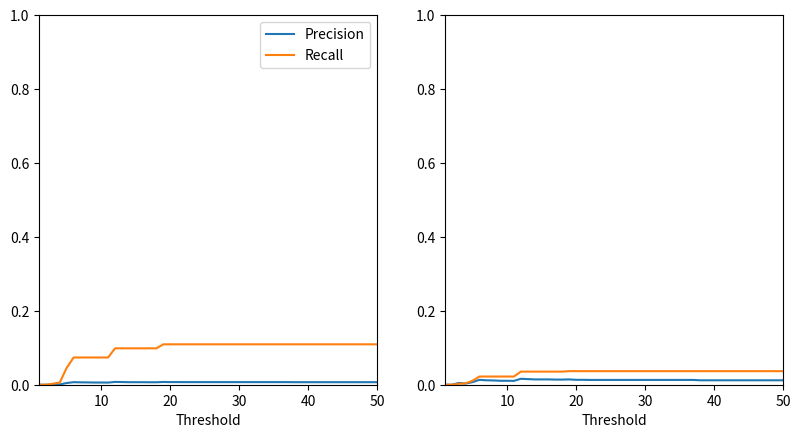

Python code for this plot:
import matplotlib.pyplot as plt
from matplotlib.backends.backend_pdf import PdfPages
import os
plt.figure(figsize=(9.6,4.8))
plt.subplot(121)
precision, = plt.plot([
    1,
    2,
    3,
    4,
    5,
    6,
    7,
    8,
    9,
    10,
    11,
    12,
    13,
    14,
    15,
    16,
    17,
    18,
    19,
    20,
    21,
    22,
    23,
    24,
    25,
    26,
    27,
    28,
    29,
    30,
    31,
    32,
    33,
    34,
    35,
    36,
    37,
    38,
    39,
    40,
    41,
    42,
    43,
    44,
    45,
    46,
    47,
    48,
    49,
    50

],[

0.0,
0.0,
6.677437910244152E-4,
7.602384739658E-4,
0.0046022378163956025,
0.006913901714058948,
0.0064504801064019955,
0.006266217467041545,
0.0059714815808416645,
0.0059714815808416645,
0.005819687691165442,
0.007568986891825026,
0.0072583053705131614,
0.006849962147791878,
0.006849962147791878,
0.006849962147791878,
0.0067090645731267134,
0.0067090645731267134,
0.0074404418913375505,
0.007137074327079907,
0.007137074327079907,
0.007025890564522496,
0.007025890564522496,
0.007025890564522496,
0.007025890564522496,
0.007025890564522496,
0.007025890564522496,
0.007025890564522496,
0.007025890564522496,
0.007025890564522496,
0.007025890564522496,
0.007025890564522496,
0.007025890564522496,
0.007025890564522496,
0.007025890564522496,
0.007025890564522496,
0.007025890564522496,
0.006858399151058563,
0.006858399151058563,
0.006858399151058563,
0.006858399151058563,
0.006858399151058563,
0.006858399151058563,
0.006858399151058563,
0.006858399151058563,
0.006858399151058563,
0.006858399151058563,
0.006858399151058563,
0.006858399151058563,
0.006858399151058563



], label = 'Precision')
recall, = plt.plot([
    1,
    2,
    3,
    4,
    5,
    6,
    7,
    8,
    9,
    10,
    11,
    12,
    13,
    14,
    15,
    16,
    17,
    18,
    19,
    20,
    21,
    22,
    23,
    24,
    25,
    26,
    27,
    28,
    29,
    30,
    31,
    32,
    33,
    34,
    35,
    36,
    37,
    38,
    39,
    40,
    41,
    42,
    43,
    44,
    45,
    46,
    47,
    48,
    49,
    50
], [

0.0,
0.0,
0.002647215042925073,
0.006167014832067455,
0.04573321555823371,
0.07367448944681636,
0.0736848773604618,
0.0736848773604618,
0.0736848773604618,
0.0736848773604618,
0.0736848773604618,
0.09848304104979914,
0.09848304104979914,
0.09848304104979914,
0.09848304104979914,
0.09848304104979914,
0.09848304104979914,
0.09848304104979914,
0.10934011374595148,
0.10934011374595148,
0.10934011374595148,
0.10934011374595148,
0.10934011374595148,
0.10934011374595148,
0.10934011374595148,
0.10934011374595148,
0.10934011374595148,
0.10934011374595148,
0.10934011374595148,
0.10934011374595148,
0.10934011374595148,
0.10934011374595148,
0.10934011374595148,
0.10934011374595148,
0.10934011374595148,
0.10934011374595148,
0.10934011374595148,
0.10934011374595148,
0.10934011374595148,
0.10934011374595148,
0.10934011374595148,
0.10934011374595148,
0.10934011374595148,
0.10934011374595148,
0.10934011374595148,
0.10934011374595148,
0.10934011374595148,
0.10934011374595148,
0.10934011374595148,
0.10934011374595148



], label = 'Recall')



plt.xlabel('Threshold')
plt.xlim(xmin = 1,xmax = 50)
plt.ylim(ymin = 0, ymax = 1)

plt.legend([precision, recall], ['Precision','Recall'])

plt.subplot(122)
precision, = plt.plot([
    1,
    2,
    3,
    4,
    5,
    6,
    7,
    8,
    9,
    10,
    11,
    12,
    13,
    14,
    15,
    16,
    17,
    18,
    19,
    20,
    21,
    22,
    23,
    24,
    25,
    26,
    27,
    28,
    29,
    30,
    31,
    32,
    33,
    34,
    35,
    36,
    37,
    38,
    39,
    40,
    41,
    42,
    43,
    44,
    45,
    46,
    47,
    48,
    49,
    50

],[




0.0,
0.0,
0.004728132387706856,
0.003116883116883117,
0.0070160957490713995,
0.01321253303133258,
0.01201923076923077,
0.01160092807424594,
0.010693553315001528,
0.010693553315001528,
0.010367298578199052,
0.016036655211912942,
0.015209125475285171,
0.014388489208633094,
0.014388489208633094,
0.014388489208633094,
0.013888888888888888,
0.013888888888888888,
0.014370664023785926,
0.013275349050125887,
0.013275349050125887,
0.012960893854748603,
0.012960893854748603,
0.012960893854748603,
0.012960893854748603,
0.012960893854748603,
0.012960893854748603,
0.012960893854748603,
0.012960893854748603,
0.012960893854748603,
0.012960893854748603,
0.012960893854748603,
0.012960893854748603,
0.012960893854748603,
0.012960893854748603,
0.012960893854748603,
0.012960893854748603,
0.011988424968995453,
0.011988424968995453,
0.011988424968995453,
0.011988424968995453,
0.011988424968995453,
0.011988424968995453,
0.011988424968995453,
0.011988424968995453,
0.011988424968995453,
0.011988424968995453,
0.011988424968995453,
0.011988424968995453,
0.011988424968995453






], label = 'Precision')
recall, = plt.plot([
    1,
    2,
    3,
    4,
    5,
    6,
    7,
    8,
    9,
    10,
    11,
    12,
    13,
    14,
    15,
    16,
    17,
    18,
    19,
    20,
    21,
    22,
    23,
    24,
    25,
    26,
    27,
    28,
    29,
    30,
    31,
    32,
    33,
    34,
    35,
    36,
    37,
    38,
    39,
    40,
    41,
    42,
    43,
    44,
    45,
    46,
    47,
    48,
    49,
    50
], [

0.0,
0.0,
0.002531645569620253,
0.0037974683544303796,
0.010759493670886076,
0.022151898734177215,
0.022151898734177215,
0.022151898734177215,
0.022151898734177215,
0.022151898734177215,
0.022151898734177215,
0.035443037974683546,
0.035443037974683546,
0.035443037974683546,
0.035443037974683546,
0.035443037974683546,
0.035443037974683546,
0.035443037974683546,
0.03670886075949367,
0.03670886075949367,
0.03670886075949367,
0.03670886075949367,
0.03670886075949367,
0.03670886075949367,
0.03670886075949367,
0.03670886075949367,
0.03670886075949367,
0.03670886075949367,
0.03670886075949367,
0.03670886075949367,
0.03670886075949367,
0.03670886075949367,
0.03670886075949367,
0.03670886075949367,
0.03670886075949367,
0.03670886075949367,
0.03670886075949367,
0.03670886075949367,
0.03670886075949367,
0.03670886075949367,
0.03670886075949367,
0.03670886075949367,
0.03670886075949367,
0.03670886075949367,
0.03670886075949367,
0.03670886075949367,
0.03670886075949367,
0.03670886075949367,
0.03670886075949367,
0.03670886075949367





], label = 'Recall')




plt.xlabel('Threshold')
plt.xlim(xmin = 1,xmax = 50)
plt.ylim(ymin = 0, ymax = 1)


plt.show()


pp = PdfPages('multipage.pdf')
fig = plt.figure()
pp.savefig(fig)

pp.close()
